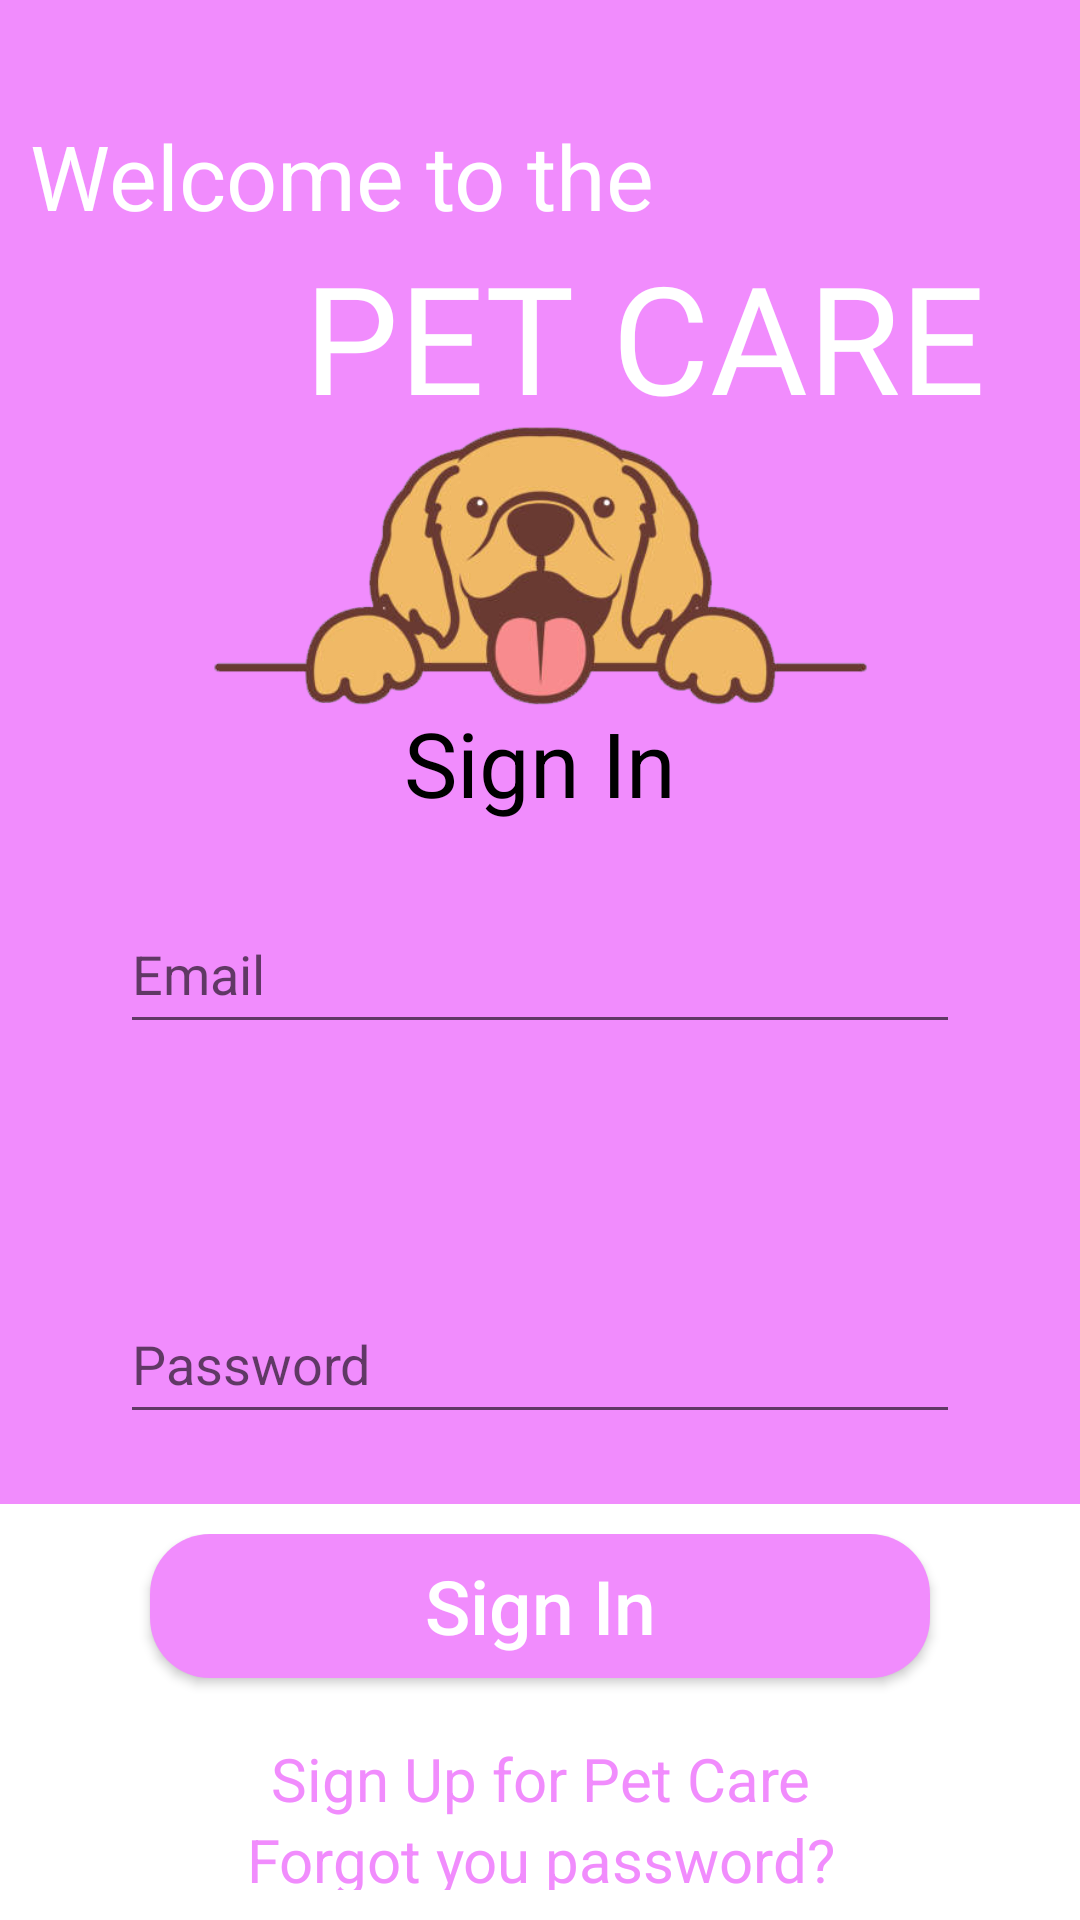

Produce the Android XML layout that renders to this screen, including the resource entries it uses.
<!-- AndroidManifest.xml: application theme Theme.PetCare -->
<!-- res/layout/activity_sign_in.xml -->
<?xml version="1.0" encoding="utf-8"?>
<layout xmlns:android="http://schemas.android.com/apk/res/android"
    xmlns:app="http://schemas.android.com/apk/res-auto"
    >
    <androidx.constraintlayout.widget.ConstraintLayout
        android:layout_width="match_parent"
        android:background="@color/pink_"
        android:layout_height="match_parent">
        <androidx.constraintlayout.widget.Guideline
            android:id="@+id/guideline1"
            android:layout_width="match_parent"
            android:layout_height="1dp"
            android:orientation="horizontal"
            app:layout_constraintGuide_percent="0.35"/>
        <androidx.constraintlayout.widget.Guideline
            android:id="@+id/guideline2"
            android:layout_width="match_parent"
            android:layout_height="1dp"
            android:orientation="horizontal"
            app:layout_constraintGuide_percent="0.39"/>
        <androidx.constraintlayout.widget.Guideline
            android:id="@+id/guideline3"
            android:layout_width="match_parent"
            android:layout_height="1dp"
            android:orientation="horizontal"
            app:layout_constraintGuide_percent="0.2"/>
        <RelativeLayout
            app:layout_constraintBottom_toBottomOf="@id/guideline1"
            app:layout_constraintTop_toTopOf="parent"
            android:layout_width="match_parent"
            android:layout_height="0dp"
            android:padding="10dp">

            <TextView
                android:id="@+id/tvWel"
                android:layout_width="wrap_content"
                android:layout_height="wrap_content"
                android:layout_above="@id/tvPet"
                android:text="@string/well"
                android:textColor="@color/white"
                android:textSize="30sp" />

            <TextView
                android:id="@+id/tvPet"
                android:layout_width="wrap_content"
                android:layout_height="wrap_content"
                android:layout_centerInParent="true"
                android:fontFamily="@font/fontpumkin"
                android:paddingLeft="70dp"
                android:text="@string/title"
                android:textColor="@color/white"
                android:textSize="50sp" />

        </RelativeLayout>


        <LinearLayout
            android:layout_width="match_parent"
            android:layout_height="0dp"
            app:layout_constraintBottom_toBottomOf="parent"
            app:layout_constraintTop_toTopOf="@id/guideline1"
            android:orientation="vertical"
            android:background="@drawable/border_tron"
            >
            <LinearLayout
                android:layout_width="match_parent"
                android:layout_height="0dp"
                android:orientation="vertical"
                android:background="@drawable/border_tron"
                android:layout_weight="2">
                <LinearLayout
                    android:layout_width="match_parent"
                    android:layout_height="wrap_content"
                    android:orientation="horizontal">
                    <TextView
                        android:layout_marginTop="10dp"
                        android:id="@+id/dnTvSignin"
                        android:layout_width="0dp"
                        android:layout_weight="1"
                        android:gravity="center"
                        android:layout_height="wrap_content"
                        android:text="@string/signin"
                        android:textColor="@color/black"
                        android:textSize="30sp"/>
                </LinearLayout>
                <LinearLayout
                    android:layout_width="match_parent"
                    android:layout_height="match_parent"
                    android:gravity="center"
                    android:orientation="vertical">
                    <EditText
                        android:id="@+id/dnEtUser"
                        android:layout_width="match_parent"
                        android:layout_height="50dp"
                        android:layout_gravity="center"
                        android:layout_margin="40dp"
                        android:hint="@string/User"/>
                    <EditText
                        android:id="@+id/dnEtPass"
                        android:layout_width="match_parent"
                        android:layout_height="50dp"
                        android:layout_gravity="center"
                        android:layout_margin="40dp"
                        android:inputType="textPassword"
                        android:hint="@string/pass"/>
                </LinearLayout>
            </LinearLayout>

            <LinearLayout
                android:orientation="vertical"
                android:layout_width="match_parent"
                android:layout_height="0dp"
                android:layout_weight="1"
                android:background="@color/white"
                android:padding="10dp">
                <Button
                    android:layout_width="match_parent"
                    android:layout_height="wrap_content"
                    android:layout_marginHorizontal="40dp"
                    android:text="@string/signin"
                    android:textColor="@color/white"
                    android:textSize="25sp"
                    android:id="@+id/dnBtnSignIn"
                    android:textAllCaps="false"
                    android:background="@drawable/border_signin"/>
                <LinearLayout
                    android:layout_width="match_parent"
                    android:layout_weight="1"
                    android:paddingTop="20dp"
                    android:orientation="vertical"
                    android:layout_height="wrap_content">
                    <TextView
                        android:id="@+id/dnTvSignUp"
                        android:layout_width="match_parent"
                        android:gravity="center"
                        android:textColor="@color/pink_"
                        android:layout_height="wrap_content"
                        android:text="@string/signupfor"
                        android:textSize="20sp"/>
                    <TextView
                        android:id="@+id/dnTvForgot"
                        android:layout_width="match_parent"
                        android:gravity="center"
                        android:textColor="@color/pink_"
                        android:layout_height="wrap_content"
                        android:text="@string/forgot"
                        android:textSize="20sp"/>

                </LinearLayout>


            </LinearLayout>
        </LinearLayout>
        <RelativeLayout
            android:layout_width="match_parent"
            app:layout_constraintBottom_toBottomOf="@id/guideline2"
            app:layout_constraintTop_toTopOf="@id/guideline3"
            android:paddingHorizontal="20dp"
            android:layout_height="0dp">

            <ImageView
                android:id="@+id/dnImgCho"
                android:layout_width="wrap_content"
                android:layout_height="match_parent"
                android:layout_alignParentBottom="true"
                android:layout_centerHorizontal="true"
                android:src="@drawable/dog" />
        </RelativeLayout>
    </androidx.constraintlayout.widget.ConstraintLayout>


</layout>
<!-- resources referenced by this layout -->
<resources>
  <color name="black">#FF000000</color>
  <color name="pink_">#F18CFD</color>
  <color name="white">#FFFFFFFF</color>
  <!-- drawable border_signin (drawable) -->
  <?xml version="1.0" encoding="utf-8"?>
  <shape xmlns:android="http://schemas.android.com/apk/res/android">
  
      <solid android:color="@color/pink_"/>
      <corners android:radius="20dp"/>
  </shape>
  <!-- drawable dog: png bitmap (drawable, 92733 bytes) -->
  <string name="User">Email</string>
  <string name="forgot">Forgot you password?</string>
  
      --sign_up--
  <string name="pass">Password</string>
  <string name="signin">Sign In </string>
  <string name="signupfor">Sign Up for Pet Care</string>
  <string name="title">PET CARE</string>
  <string name="well">Welcome to the</string>
  <style name="Theme.PetCare" parent="Theme.AppCompat.DayNight.NoActionBar">
          
          <item name="colorPrimary">@color/purple_500</item>
          <item name="colorPrimaryVariant">@color/purple_700</item>
          <item name="colorOnPrimary">@color/white</item>
          
          <item name="colorSecondary">@color/teal_200</item>
          <item name="colorSecondaryVariant">@color/teal_700</item>
          <item name="colorOnSecondary">@color/black</item>
          
          <item name="android:statusBarColor" tools:targetApi="l">?attr/colorPrimaryVariant</item>
          
      </style>
  <color name="purple_500">#FF6200EE</color>
  <color name="purple_700">#002DB3</color>
  <color name="teal_200">#004740</color>
  <color name="teal_700">#FF018786</color>
</resources>
